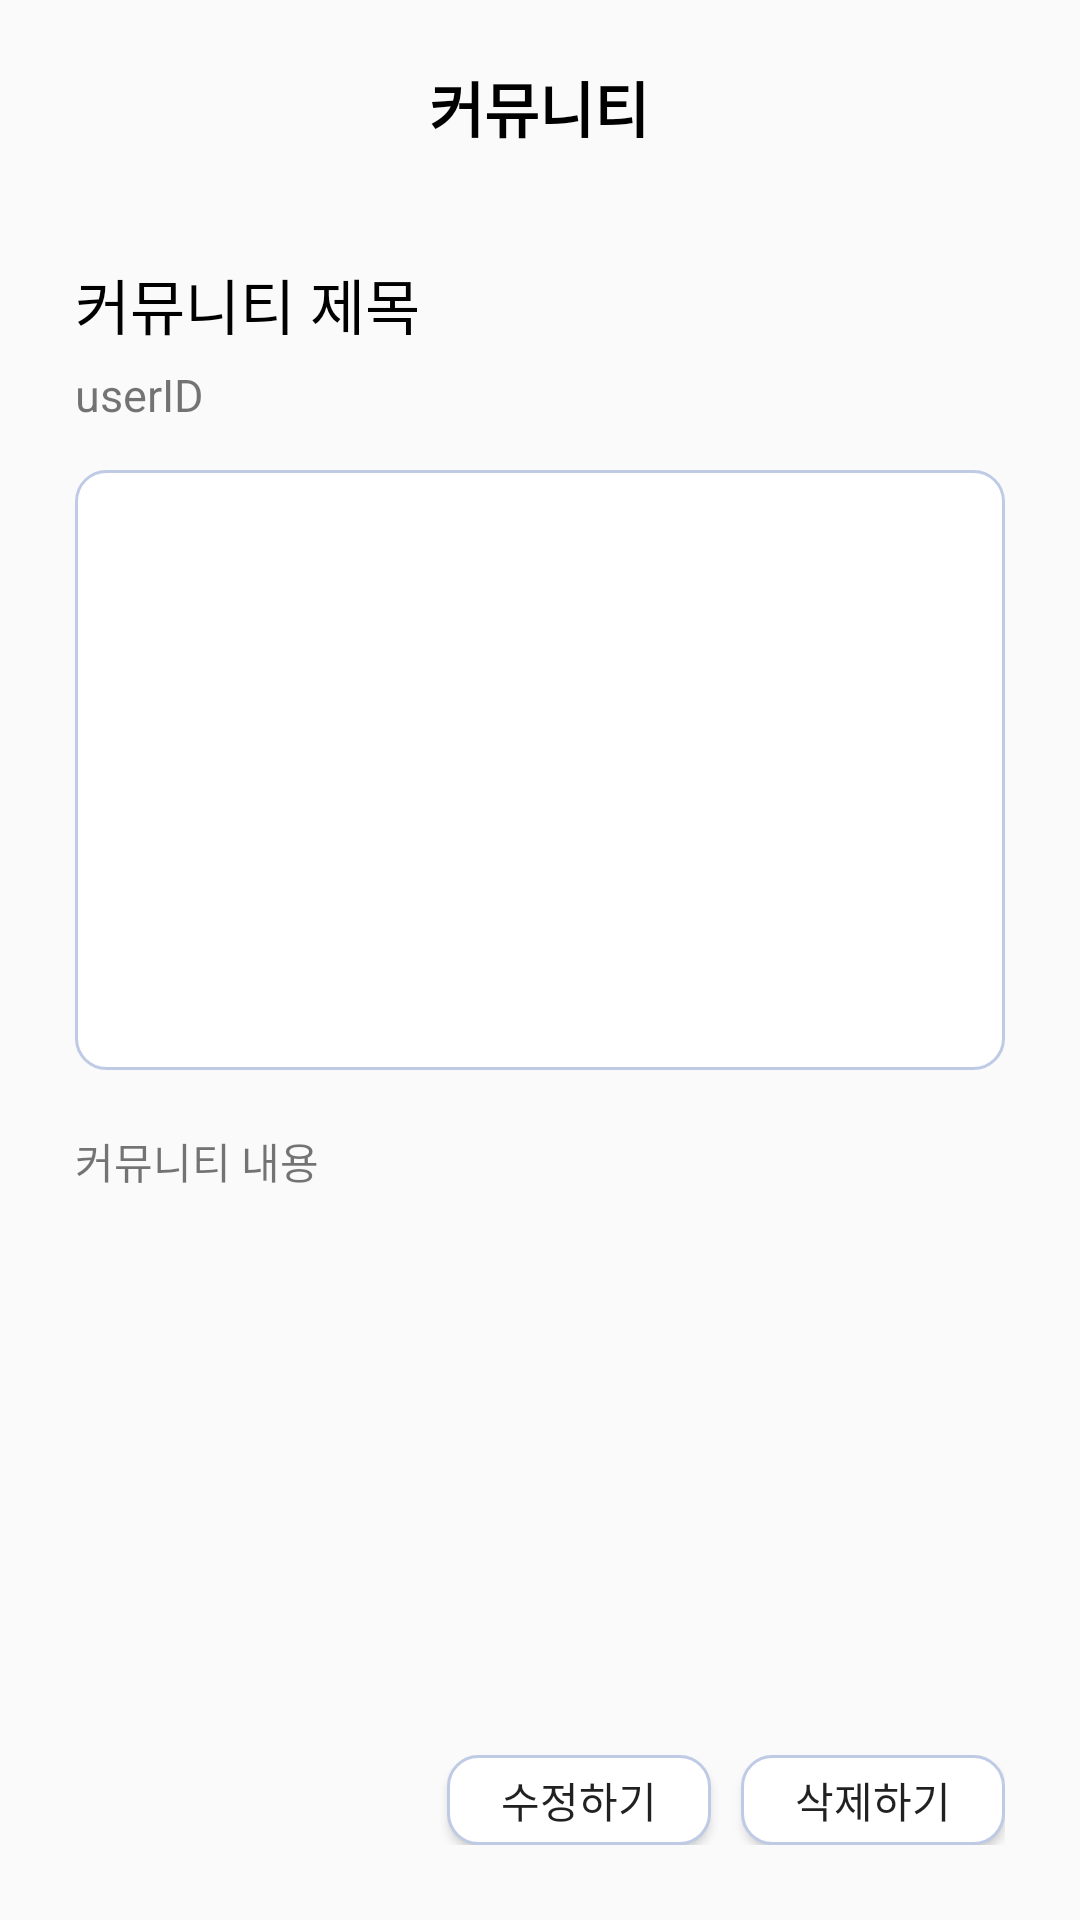

The Android layout XML behind this screen, and the referenced resources:
<!-- AndroidManifest.xml: application theme Theme.MyApplication -->
<!-- res/layout/activity_mypage_detail.xml -->
<?xml version="1.0" encoding="utf-8"?>
<LinearLayout xmlns:android="http://schemas.android.com/apk/res/android"
    xmlns:app="http://schemas.android.com/apk/res-auto"
    xmlns:tools="http://schemas.android.com/tools"
    android:layout_width="match_parent"
    android:layout_height="match_parent"
    tools:context=".MypageCommunityDetailActivity">

    <LinearLayout
        android:layout_width="match_parent"
        android:layout_height="match_parent"
        android:orientation="vertical"
        tools:layout_editor_absoluteX="1dp">

        <LinearLayout
            android:layout_width="fill_parent"
            android:layout_height="25pt"
            android:layout_marginBottom="10dp"
            android:orientation="horizontal">

            <ImageView
                android:id="@+id/back"
                android:layout_width="10pt"
                android:layout_height="10pt"
                android:layout_gravity="center"
                android:layout_marginTop="10dp"
                android:layout_weight="1"
                app:srcCompat="@drawable/back" />

            <TextView
                android:id="@+id/textView2"
                android:layout_width="20pt"
                android:layout_height="wrap_content"
                android:layout_gravity="center"
                android:layout_marginTop="10dp"
                android:layout_weight="8"
                android:text="커뮤니티"
                android:textAlignment="center"
                android:textColor="@color/black"
                android:textSize="20sp"
                android:textStyle="bold" />

            <LinearLayout
                android:layout_width="10pt"
                android:layout_height="10pt"
                android:layout_weight="1" />


        </LinearLayout>

        <LinearLayout
            android:layout_width="match_parent"
            android:layout_height="wrap_content"
            android:layout_margin="25dp"
            android:layout_weight="1"
            android:orientation="vertical">

            <TextView
                android:id="@+id/commutitle"
                android:layout_width="wrap_content"
                android:layout_height="30dp"
                android:text="커뮤니티 제목"
                android:textColor="@color/black"
                android:textSize="20sp" />

            <LinearLayout
                android:layout_width="match_parent"
                android:layout_height="30dp"
                android:layout_marginBottom="10dp"
                android:orientation="horizontal">

                <TextView
                    android:id="@+id/commuid"
                    android:layout_width="wrap_content"
                    android:layout_height="wrap_content"
                    android:layout_gravity="center"
                    android:text="userID"
                    android:textSize="15sp" />

                <LinearLayout
                    android:layout_width="wrap_content"
                    android:layout_height="wrap_content"
                    android:layout_weight="1" />
            </LinearLayout>

            <ImageView
                android:id="@+id/commuimage"
                android:layout_width="match_parent"
                android:layout_height="200dp"
                android:layout_marginBottom="20dp"
                android:background="@drawable/button_roud" />

            <ScrollView
                android:layout_width="match_parent"
                android:layout_height="wrap_content"
                android:layout_marginBottom="20dp"
                android:layout_weight="1">

                <LinearLayout
                    android:layout_width="wrap_content"
                    android:layout_height="wrap_content">

                    <TextView
                        android:id="@+id/commutext"
                        android:layout_width="match_parent"
                        android:layout_height="wrap_content"
                        android:layout_marginBottom="20dp"
                        android:text="커뮤니티 내용" />
                </LinearLayout>
            </ScrollView>

            <LinearLayout
                android:layout_width="match_parent"
                android:layout_height="wrap_content"
                android:gravity="right"
                android:orientation="horizontal">

                <Button
                    android:id="@+id/editbutton"
                    android:layout_width="wrap_content"
                    android:layout_height="30dp"
                    android:layout_marginRight="10dp"
                    android:background="@drawable/button_roud"
                    android:text="수정하기" />

                <Button
                    android:id="@+id/deletebutton"
                    android:layout_width="wrap_content"
                    android:layout_height="30dp"
                    android:background="@drawable/button_roud"
                    android:text="삭제하기" />
            </LinearLayout>
        </LinearLayout>
    </LinearLayout>
</LinearLayout>
<!-- resources referenced by this layout -->
<resources>
  <color name="black">#FF000000</color>
  <!-- drawable back: jpg bitmap (drawable, 3801 bytes) -->
  <!-- drawable button_roud (drawable) -->
  <?xml version="1.0" encoding="utf-8"?>
  <shape xmlns:android="http://schemas.android.com/apk/res/android"
      android:padding="10dp"
      android:shape="rectangle" >
      <solid android:color="#FFFFFF" />
      <stroke
          android:width="1dp"
          android:color="@color/Serenity"/>
      <corners
          android:bottomLeftRadius="10dp"
          android:bottomRightRadius="10dp"
          android:topLeftRadius="10dp"
          android:topRightRadius="10dp" />
  
  </shape>
  <style name="Theme.MyApplication" parent="Theme.AppCompat.Light">
          
          <item name="colorPrimary">@color/pink</item>
          <item name="colorPrimaryVariant">@color/black</item>
          <item name="colorOnPrimary">@color/white</item>
          
          <item name="colorSecondary">@color/teal_200</item>
          <item name="colorSecondaryVariant">@color/teal_700</item>
          <item name="colorOnSecondary">@color/black</item>
          
          <item name="android:statusBarColor">?attr/colorPrimaryVariant</item>
          
          <item name="windowNoTitle">true</item>
      </style>
  <color name="Serenity">#BFCBE5</color>
  <color name="pink">#FAEBEB</color>
  <color name="white">#FFFFFFFF</color>
  <color name="teal_200">#FF03DAC5</color>
  <color name="teal_700">#FF018786</color>
</resources>
